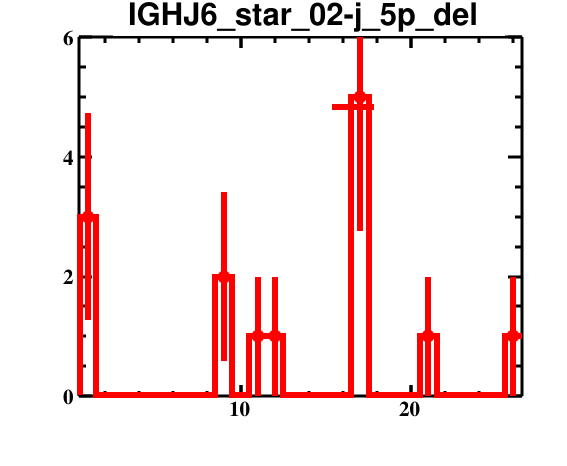

Data behind this chart, as committed beside it:
bin_low_edge, contents, binerror, xtitle, binlabel
-0.5, 0.0, 0.0, , 
0.5, 3.0, 1.732, , 
1.5, 0.0, 0.0, , 
2.5, 0.0, 0.0, , 
3.5, 0.0, 0.0, , 
4.5, 0.0, 0.0, , 
5.5, 0.0, 0.0, , 
6.5, 0.0, 0.0, , 
7.5, 0.0, 0.0, , 
8.5, 2.0, 1.414, , 
9.5, 0.0, 0.0, , 
10.5, 1.0, 1.0, , 
11.5, 1.0, 1.0, , 
12.5, 0.0, 0.0, , 
13.5, 0.0, 0.0, , 
14.5, 0.0, 0.0, , 
15.5, 0.0, 0.0, , 
16.5, 5.0, 2.236, , 
17.5, 0.0, 0.0, , 
18.5, 0.0, 0.0, , 
19.5, 0.0, 0.0, , 
20.5, 1.0, 1.0, , 
21.5, 0.0, 0.0, , 
22.5, 0.0, 0.0, , 
23.5, 0.0, 0.0, , 
24.5, 0.0, 0.0, , 
25.5, 1.0, 1.0, , 
26.5, 0.0, 0.0, , 
